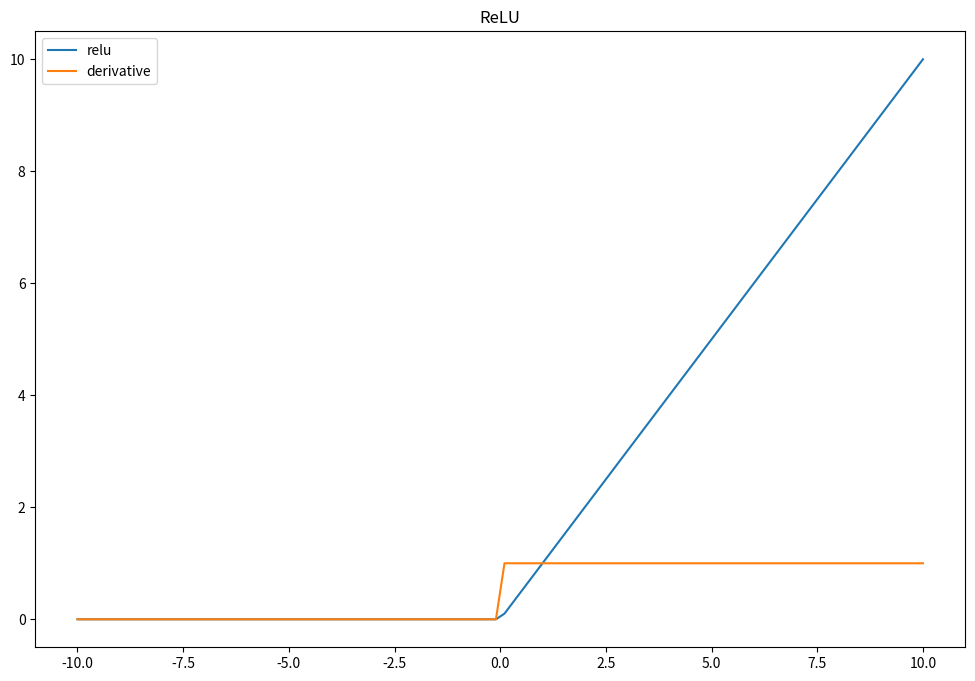

Generate this figure with matplotlib:
import numpy as np
import matplotlib.pyplot as plt

#funcao relu
def relu(x) :
    return max(x, 0)

# Derivada da relu
def der_relu(x):
    if x <= 0 :
        return 0
    if x > 0 :
        return 1
    
x = np.linspace(-10,10,100)

plt.figure(figsize=(12,8))
plt.plot(x, list(map(lambda x: relu(x),x)), label="relu")
plt.plot(x, list(map(lambda x: der_relu(x),x)), label="derivative")
plt.title("ReLU")
plt.legend()
plt.show()

# Disadvantage	Problematic when we have lots of negative values, since the outcome is always 0 and leads to the death of the neuron